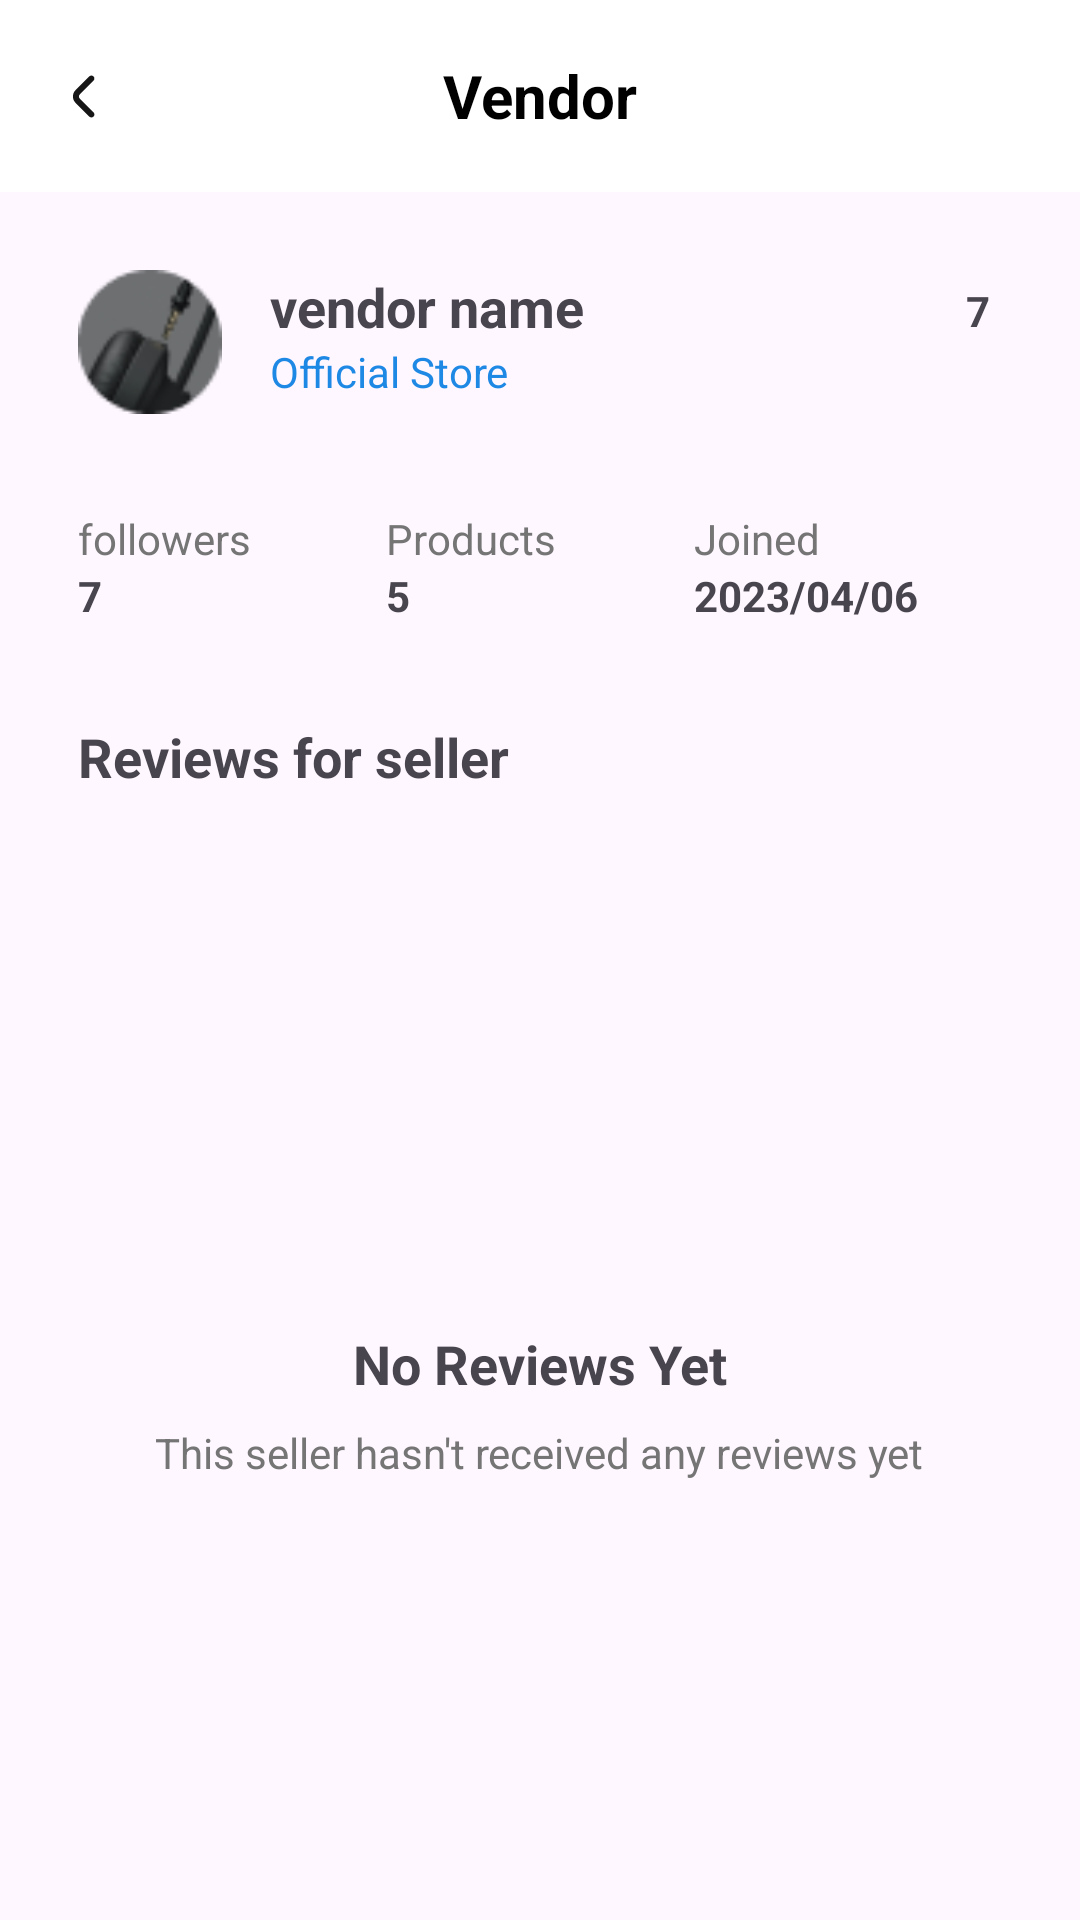

The Android layout XML behind this screen, and the referenced resources:
<!-- AndroidManifest.xml: application theme Theme.ClickCart -->
<!-- res/layout/vendor_view.xml -->
<?xml version="1.0" encoding="utf-8"?>
<LinearLayout xmlns:android="http://schemas.android.com/apk/res/android"
    xmlns:app="http://schemas.android.com/apk/res-auto"
    xmlns:tools="http://schemas.android.com/tools"
    android:layout_width="match_parent"
    android:layout_height="match_parent"
    android:orientation="vertical">


    <androidx.appcompat.widget.Toolbar
        android:id="@+id/toolbar"
        android:layout_width="match_parent"
        android:layout_height="?attr/actionBarSize"
        android:background="@android:color/white"
        android:elevation="4dp"
        app:navigationIcon="@drawable/back_arrow">

        <TextView
            android:layout_width="wrap_content"
            android:layout_height="wrap_content"
            android:layout_gravity="center"
            android:text="@string/vendor"
            android:textColor="@color/black"
            android:textSize="20sp"
            android:textStyle="bold" />

    </androidx.appcompat.widget.Toolbar>

    <LinearLayout
        android:layout_width="match_parent"
        android:layout_height="wrap_content"
        android:layout_marginTop="10dp"
        android:layout_marginHorizontal="10dp"
        android:padding="16dp">

        <ImageView
            android:id="@+id/shopImage"
            android:layout_width="48dp"
            android:layout_height="48dp"
            android:contentDescription="@string/Image"
            android:src="@drawable/vendor_profile_img" />

        <LinearLayout
            android:layout_width="0dp"
            android:layout_height="wrap_content"
            android:layout_marginStart="16dp"
            android:layout_weight="1"
            android:orientation="vertical">

            <TextView
                android:id="@+id/shopName"
                android:layout_width="wrap_content"
                android:layout_height="wrap_content"
                android:text="@string/vendor_name"
                android:textSize="18sp"
                android:textStyle="bold" />

            <TextView
                android:id="@+id/officialStore"
                android:layout_width="wrap_content"
                android:layout_height="wrap_content"
                android:text="@string/official_store"
                android:textColor="#1E88E5" />
        </LinearLayout>

        <TextView
            android:id="@+id/ratingText"
            android:layout_width="wrap_content"
            android:layout_height="wrap_content"
            android:padding="4dp"
            android:textStyle="bold"
            android:text="@string/sample_number"
             />
    </LinearLayout>

    <LinearLayout
        android:layout_width="match_parent"
        android:layout_height="wrap_content"
        android:layout_marginHorizontal="10dp"
        android:baselineAligned="false"
        android:padding="16dp">

        <LinearLayout
            android:layout_width="0dp"
            android:layout_height="wrap_content"
            android:layout_weight="1"
            android:orientation="vertical">

            <TextView
                android:layout_width="wrap_content"
                android:layout_height="wrap_content"
                android:text="@string/followers"
                android:textColor="#757575" />

            <TextView
                android:id="@+id/followerCount"
                android:layout_width="wrap_content"
                android:layout_height="wrap_content"
                android:text="@string/sample_number"
                android:textStyle="bold" />
        </LinearLayout>

        <LinearLayout
            android:layout_width="0dp"
            android:layout_height="wrap_content"
            android:layout_weight="1"
            android:orientation="vertical">

            <TextView
                android:layout_width="wrap_content"
                android:layout_height="wrap_content"
                android:text="@string/products"
                android:textColor="#757575" />

            <TextView
                android:id="@+id/productCount"
                android:layout_width="wrap_content"
                android:layout_height="wrap_content"
                android:text="@string/sample_num_2"
                android:textStyle="bold" />
        </LinearLayout>

        <LinearLayout
            android:layout_width="0dp"
            android:layout_height="wrap_content"
            android:layout_weight="1"
            android:orientation="vertical">

            <TextView
                android:layout_width="wrap_content"
                android:layout_height="wrap_content"
                android:text="@string/joined"
                android:textColor="#757575" />

            <TextView
                android:id="@+id/joinDate"
                android:layout_width="wrap_content"
                android:layout_height="wrap_content"
                android:text="@string/sample_date"
                android:textStyle="bold" />
        </LinearLayout>
    </LinearLayout>

    <TextView
        android:layout_width="match_parent"
        android:layout_height="wrap_content"
        android:layout_marginHorizontal="10dp"
        android:padding="16dp"
        android:text="@string/reviews_for_seller"
        android:textSize="18sp"
        android:textStyle="bold" />

    <FrameLayout
        android:layout_width="match_parent"
        android:layout_height="0dp"
        android:layout_marginHorizontal="10dp"
        android:layout_weight="1">

        <androidx.recyclerview.widget.RecyclerView
            android:id="@+id/reviewsRecyclerView"
            android:layout_width="match_parent"
            android:layout_height="match_parent"
            android:visibility="gone"
            tools:visibility="visible" />

        <LinearLayout
            android:id="@+id/noReviewsLayout"
            android:layout_width="match_parent"
            android:layout_height="wrap_content"
            android:layout_gravity="center"
            android:gravity="center"
            android:orientation="vertical"
            android:padding="16dp">

            
            
            
            

            <TextView
                android:layout_width="wrap_content"
                android:layout_height="wrap_content"
                android:layout_marginTop="16dp"
                android:text="@string/no_reviews_yet"
                android:textSize="18sp"
                android:textStyle="bold" />

            <TextView
                android:layout_width="wrap_content"
                android:layout_height="wrap_content"
                android:layout_marginTop="8dp"
                android:text="@string/no_review_txt"
                android:textColor="#757575" />

        </LinearLayout>

    </FrameLayout>

</LinearLayout>
<!-- resources referenced by this layout -->
<resources>
  <color name="black">#FF000000</color>
  <!-- drawable back_arrow (drawable) -->
  <vector xmlns:android="http://schemas.android.com/apk/res/android"
      android:width="24dp"
      android:height="25dp"
      android:viewportWidth="24"
      android:viewportHeight="25">
    <path
        android:pathData="M10.6,13.207C10.412,13.019 10.307,12.765 10.307,12.5C10.307,12.235 10.412,11.981 10.6,11.793L15.185,7.207C15.367,7.018 15.468,6.766 15.466,6.504C15.463,6.241 15.358,5.991 15.173,5.805C14.987,5.62 14.736,5.515 14.474,5.512C14.212,5.51 13.96,5.611 13.771,5.793L9.189,10.379C8.626,10.942 8.311,11.705 8.311,12.5C8.311,13.295 8.626,14.058 9.189,14.621L13.775,19.207C13.964,19.389 14.216,19.49 14.478,19.488C14.741,19.485 14.991,19.38 15.177,19.195C15.362,19.009 15.467,18.759 15.47,18.496C15.472,18.234 15.371,17.982 15.189,17.793L10.6,13.207Z"
        android:fillColor="#161616"/>
  </vector>
  <!-- drawable vendor_profile_img: png bitmap (drawable, 3003 bytes) -->
  <string name="Image">Image</string>
  <string name="followers">followers</string>
  <string name="joined">Joined</string>
  <string name="no_review_txt">This seller hasn\'t received any reviews yet</string>
  <string name="no_reviews_yet">No Reviews Yet</string>
  <string name="official_store">Official Store</string>
  <string name="products">Products</string>
  <string name="reviews_for_seller">Reviews for seller</string>
  <string name="sample_date">2023/04/06</string>
  <string name="sample_num_2">5</string>
  <string name="sample_number">7</string>
  <string name="vendor">Vendor</string>
  <string name="vendor_name">vendor name</string>
  <style name="Theme.ClickCart" parent="Base.Theme.ClickCart" />
  <style name="Base.Theme.ClickCart" parent="Theme.Material3.DayNight.NoActionBar">
          
          
          <item name="colorPrimary">@color/blue_1</item>
      </style>
  <color name="blue_1">#3669C9</color>
</resources>
